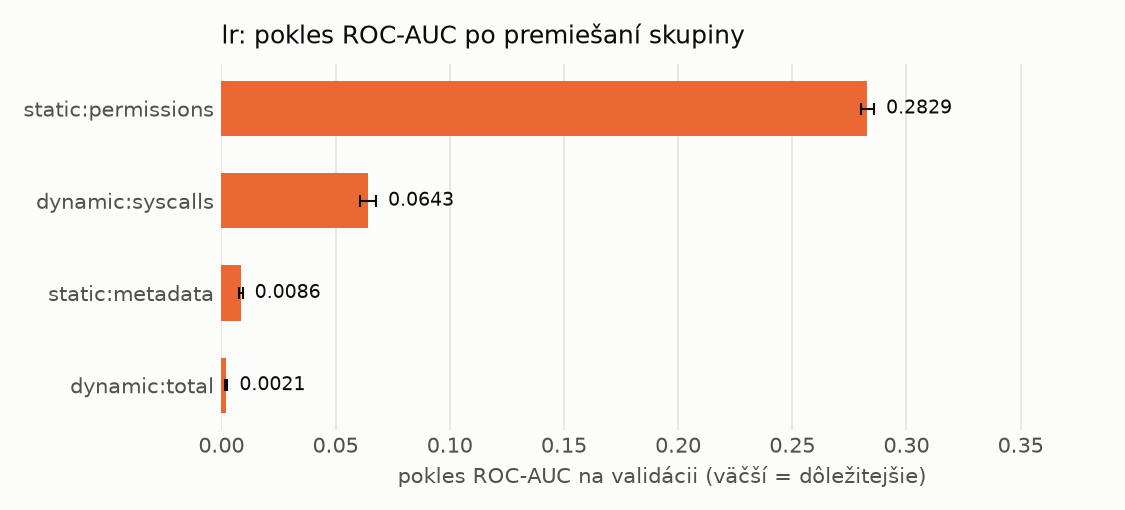

The table this chart was drawn from, first rows:
name, n_features, auc_drop_mean, auc_drop_std, base_auc
static:permissions, 173, 0.2829, 0.002936, 0.9782
dynamic:syscalls, 288, 0.06429, 0.003436, 0.9782
static:metadata, 12, 0.008562, 0.0007363, 0.9782
dynamic:total, 1, 0.002149, 0.0004745, 0.9782
